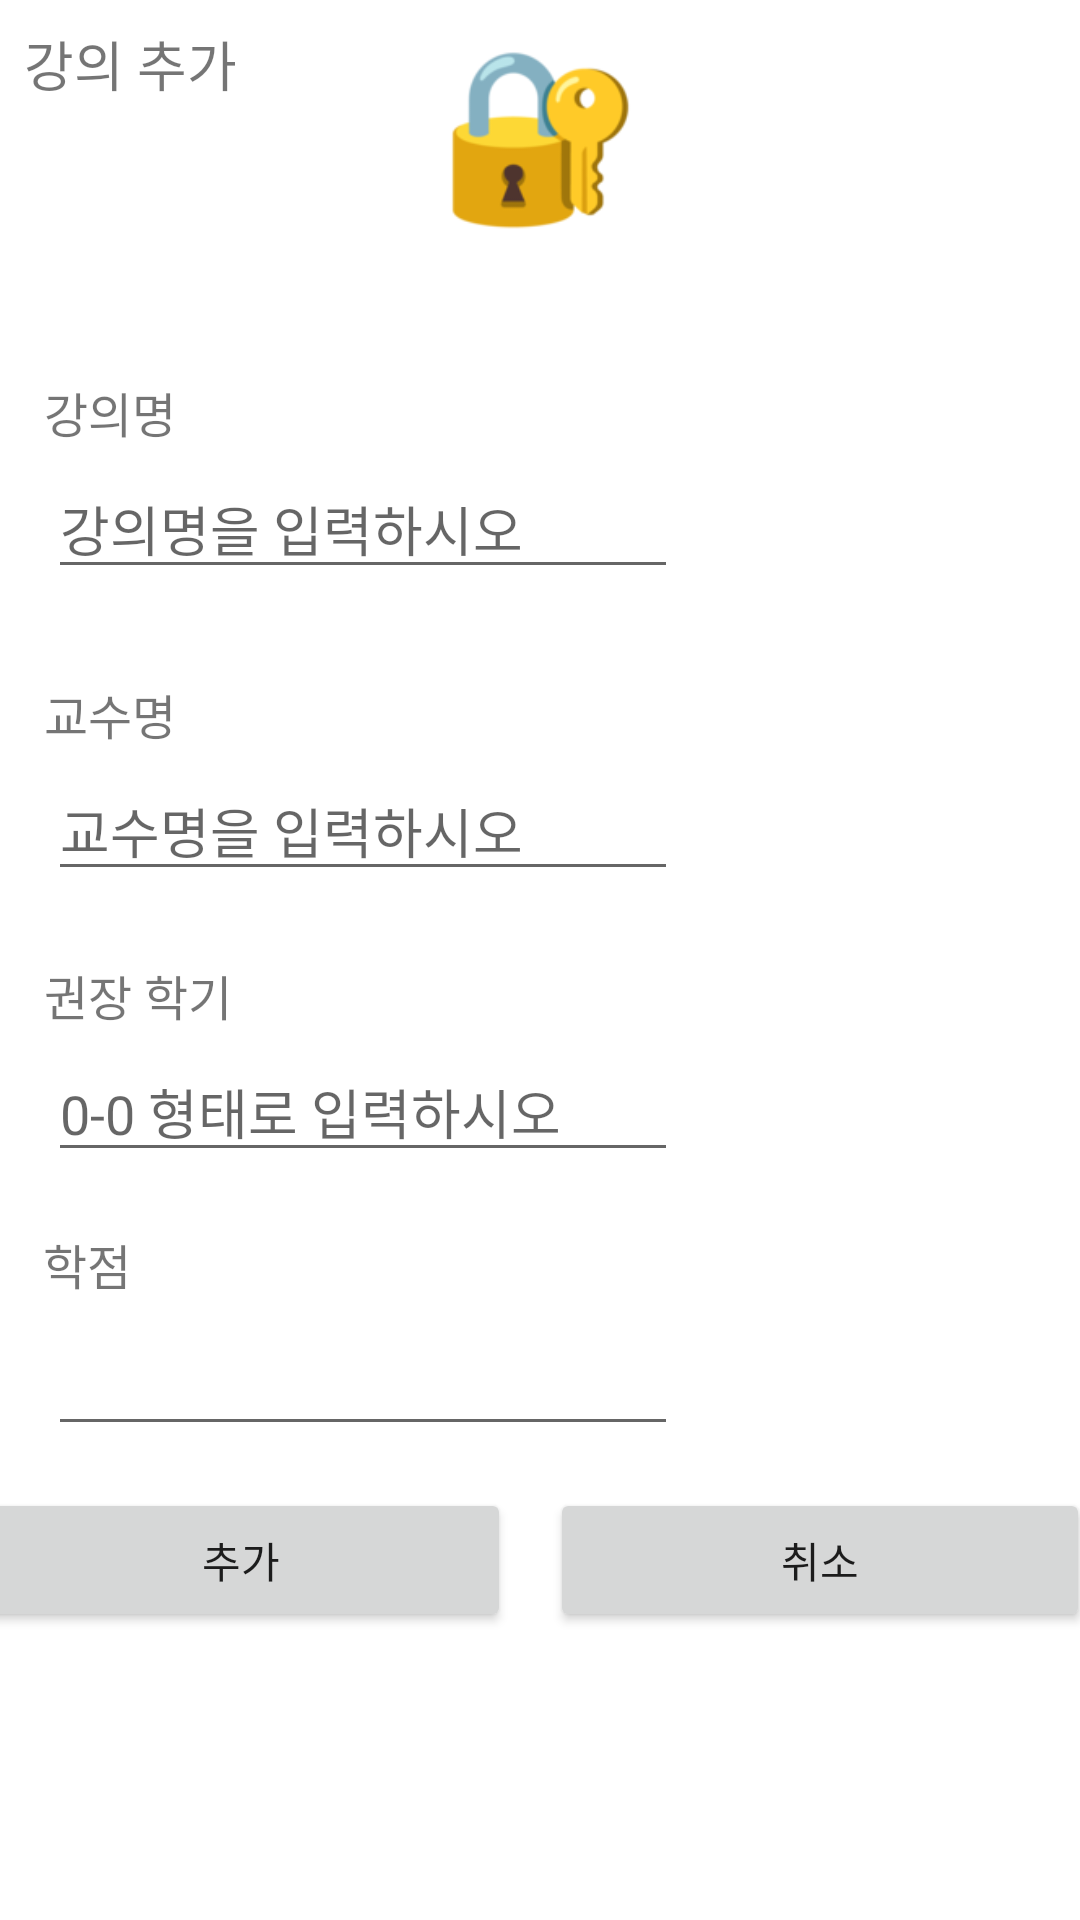

The Android layout XML behind this screen, and the referenced resources:
<!-- AndroidManifest.xml: application theme Theme.FinalReport_02_20210752 -->
<!-- res/layout/activity_add.xml -->
<?xml version="1.0" encoding="utf-8"?>
<androidx.constraintlayout.widget.ConstraintLayout xmlns:android="http://schemas.android.com/apk/res/android"
    xmlns:app="http://schemas.android.com/apk/res-auto"
    xmlns:tools="http://schemas.android.com/tools"
    android:layout_width="match_parent"
    android:layout_height="match_parent">

    <TextView
        android:id="@+id/tvView2"
        android:layout_width="wrap_content"
        android:layout_height="wrap_content"
        android:layout_marginStart="8dp"
        android:layout_marginTop="8dp"
        android:text="강의 추가"
        android:textSize="18sp"
        app:layout_constraintBottom_toBottomOf="parent"
        app:layout_constraintEnd_toEndOf="parent"
        app:layout_constraintHorizontal_bias="0.0"
        app:layout_constraintStart_toStartOf="parent"
        app:layout_constraintTop_toTopOf="parent"
        app:layout_constraintVertical_bias="0.0" />

    <TextView
        android:id="@+id/textView2"
        android:layout_width="wrap_content"
        android:layout_height="wrap_content"
        android:layout_marginStart="8dp"
        android:layout_marginTop="8dp"
        android:text="강의명"
        android:textSize="16sp"
        app:layout_constraintBottom_toBottomOf="parent"
        app:layout_constraintEnd_toEndOf="parent"
        app:layout_constraintHorizontal_bias="0.022"
        app:layout_constraintStart_toStartOf="parent"
        app:layout_constraintTop_toBottomOf="@+id/tvView2"
        app:layout_constraintVertical_bias="0.145" />

    <TextView
        android:id="@+id/textView3"
        android:layout_width="wrap_content"
        android:layout_height="wrap_content"
        android:layout_marginStart="8dp"
        android:layout_marginTop="8dp"
        android:text="교수명"
        android:textSize="16sp"
        app:layout_constraintBottom_toBottomOf="parent"
        app:layout_constraintEnd_toEndOf="parent"
        app:layout_constraintHorizontal_bias="0.022"
        app:layout_constraintStart_toStartOf="parent"
        app:layout_constraintTop_toBottomOf="@+id/etNewTitle"
        app:layout_constraintVertical_bias="0.053" />

    <EditText
        android:id="@+id/etNewProf"
        android:layout_width="wrap_content"
        android:layout_height="wrap_content"
        android:layout_marginStart="16dp"
        android:layout_marginTop="4dp"
        android:ems="10"
        android:hint="교수명을 입력하시오"
        android:inputType="textPersonName"
        app:layout_constraintStart_toStartOf="parent"
        app:layout_constraintTop_toBottomOf="@+id/textView3" />

    <EditText
        android:id="@+id/etNewCre"
        android:layout_width="wrap_content"
        android:layout_height="wrap_content"
        android:layout_marginStart="16dp"
        android:layout_marginTop="4dp"
        android:ems="10"
        android:inputType="number"
        app:layout_constraintStart_toStartOf="parent"
        app:layout_constraintTop_toBottomOf="@+id/textView5" />

    <TextView
        android:id="@+id/textView4"
        android:layout_width="wrap_content"
        android:layout_height="wrap_content"
        android:layout_marginStart="8dp"
        android:text="권장 학기"
        android:textSize="16sp"
        app:layout_constraintBottom_toBottomOf="parent"
        app:layout_constraintEnd_toEndOf="parent"
        app:layout_constraintHorizontal_bias="0.023"
        app:layout_constraintStart_toStartOf="parent"
        app:layout_constraintTop_toBottomOf="@+id/etNewProf"
        app:layout_constraintVertical_bias="0.072" />

    <TextView
        android:id="@+id/textView5"
        android:layout_width="130dp"
        android:layout_height="27dp"
        android:layout_marginStart="8dp"
        android:layout_marginTop="8dp"
        android:text="학점"
        android:textSize="16sp"
        app:layout_constraintBottom_toBottomOf="parent"
        app:layout_constraintEnd_toEndOf="parent"
        app:layout_constraintHorizontal_bias="0.029"
        app:layout_constraintStart_toStartOf="parent"
        app:layout_constraintTop_toBottomOf="@+id/etNewSem"
        app:layout_constraintVertical_bias="0.051" />

    <EditText
        android:id="@+id/etNewSem"
        android:layout_width="wrap_content"
        android:layout_height="wrap_content"
        android:layout_marginStart="16dp"
        android:layout_marginTop="4dp"
        android:ems="10"
        android:hint="0-0 형태로 입력하시오"
        android:inputType="textPersonName"
        app:layout_constraintStart_toStartOf="parent"
        app:layout_constraintTop_toBottomOf="@+id/textView4" />

    <EditText
        android:id="@+id/etNewTitle"
        android:layout_width="wrap_content"
        android:layout_height="wrap_content"
        android:layout_marginStart="16dp"
        android:layout_marginTop="4dp"
        android:ems="10"
        android:hint="강의명을 입력하시오"
        android:inputType="textPersonName"
        app:layout_constraintStart_toStartOf="parent"
        app:layout_constraintTop_toBottomOf="@+id/textView2" />

    <Button
        android:id="@+id/btnAdd"
        android:layout_width="180dp"
        android:layout_height="wrap_content"
        android:layout_marginEnd="200dp"
        android:text="추가"
        app:layout_constraintBottom_toBottomOf="parent"
        app:layout_constraintEnd_toEndOf="parent"
        app:layout_constraintHorizontal_bias="0.516"
        app:layout_constraintStart_toStartOf="parent"
        app:layout_constraintTop_toTopOf="parent"
        app:layout_constraintVertical_bias="0.838" />

    <Button
        android:id="@+id/btnAddCancel"
        android:layout_width="180dp"
        android:layout_height="wrap_content"
        android:layout_marginStart="200dp"
        android:text="취소"
        app:layout_constraintBottom_toBottomOf="parent"
        app:layout_constraintEnd_toEndOf="parent"
        app:layout_constraintHorizontal_bias="0.838"
        app:layout_constraintStart_toStartOf="parent"
        app:layout_constraintTop_toTopOf="parent"
        app:layout_constraintVertical_bias="0.838" />

    <ImageView
        android:id="@+id/imageView2"
        android:layout_width="65dp"
        android:layout_height="65dp"
        android:layout_marginBottom="550dp"
        app:layout_constraintBottom_toBottomOf="parent"
        app:layout_constraintEnd_toEndOf="parent"
        app:layout_constraintStart_toStartOf="parent"
        app:layout_constraintTop_toTopOf="parent"
        app:srcCompat="@mipmap/class05" />

</androidx.constraintlayout.widget.ConstraintLayout>
<!-- resources referenced by this layout -->
<resources>
  <!-- mipmap class05: png bitmap (mipmap-hdpi, 6651 bytes) -->
  <style name="Theme.FinalReport_02_20210752" parent="Theme.MaterialComponents.DayNight.DarkActionBar">
          
          <item name="colorPrimary">@color/purple_500</item>
          <item name="colorPrimaryVariant">@color/purple_700</item>
          <item name="colorOnPrimary">@color/white</item>
          
          <item name="colorSecondary">@color/teal_200</item>
          <item name="colorSecondaryVariant">@color/teal_700</item>
          <item name="colorOnSecondary">@color/black</item>
          
          <item name="android:statusBarColor">?attr/colorPrimaryVariant</item>
          
      </style>
  <!-- not gathered from this repository: default colours our renderer supplied (Android Studio template values) -->
  <color name="purple_500">#FF6200EE</color>
  <color name="purple_700">#FF3700B3</color>
  <color name="teal_200">#FF03DAC5</color>
  <color name="teal_700">#FF018786</color>
  <color name="black">#FF000000</color>
  <color name="white">#FFFFFFFF</color>
</resources>
